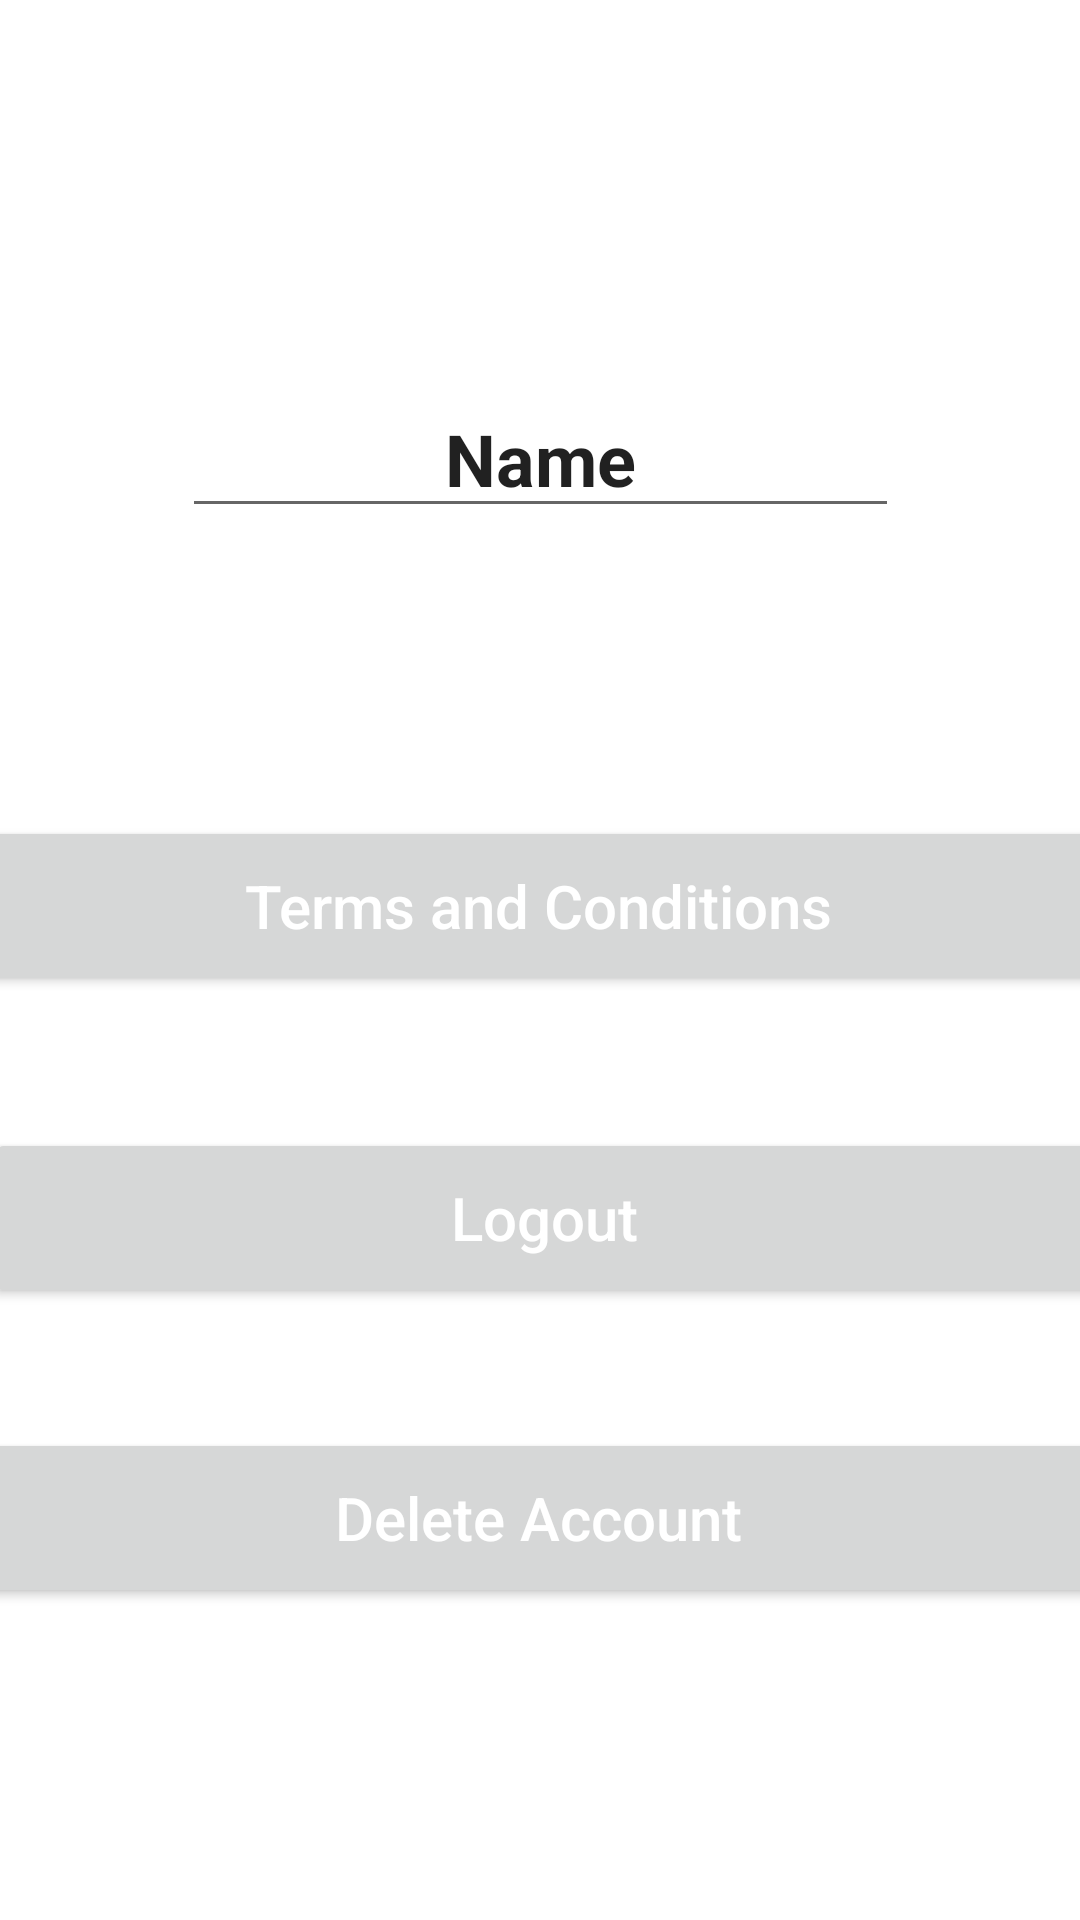

Reconstruct the res/layout file that produces this screen, plus the resources it refers to.
<!-- AndroidManifest.xml: application theme Theme.Medreminder3 -->
<!-- res/layout/fragment_profile.xml -->
<?xml version="1.0" encoding="utf-8"?>
<androidx.constraintlayout.widget.ConstraintLayout xmlns:android="http://schemas.android.com/apk/res/android"
    xmlns:app="http://schemas.android.com/apk/res-auto"
    xmlns:tools="http://schemas.android.com/tools"
    android:layout_width="match_parent"
    android:layout_height="match_parent"
    tools:context=".ProfileFragment">

    

    <Button
        android:id="@+id/deleteAccBtn"
        android:layout_width="373dp"
        android:layout_height="60dp"
        android:layout_marginStart="4dp"
        android:layout_marginEnd="3dp"
        android:layout_marginBottom="104dp"
        android:layerType="none"
        android:layoutDirection="locale"
        android:scrollbarSize="32dp"
        android:text="Delete Account"
        android:textAllCaps="false"
        android:textColor="@color/white"
        android:textSize="20sp"
        app:layout_constraintBottom_toBottomOf="parent"
        app:layout_constraintEnd_toEndOf="parent"
        app:layout_constraintHorizontal_bias="0.58"
        app:layout_constraintStart_toStartOf="parent" />

    <Button
        android:id="@+id/logout"
        android:layout_width="373dp"
        android:layout_height="60dp"
        android:layout_marginStart="4dp"
        android:layout_marginEnd="3dp"
        android:layout_marginBottom="204dp"
        android:layerType="none"
        android:layoutDirection="locale"
        android:scrollbarSize="32dp"
        android:text="Logout"
        android:textAllCaps="false"
        android:textColor="@color/white"
        android:textSize="20sp"
        app:layout_constraintBottom_toBottomOf="parent"
        app:layout_constraintEnd_toEndOf="parent"
        app:layout_constraintHorizontal_bias="0.483"
        app:layout_constraintStart_toStartOf="parent" />

    <Button
        android:id="@+id/termsConditions"
        android:layout_width="373dp"
        android:layout_height="60dp"
        android:layout_marginStart="4dp"
        android:layout_marginEnd="3dp"
        android:layout_marginBottom="308dp"
        android:layerType="none"
        android:layoutDirection="locale"
        android:scrollbarSize="32dp"
        android:text="Terms and Conditions"
        android:textAllCaps="false"
        android:textColor="@color/white"
        android:textSize="20sp"
        app:layout_constraintBottom_toBottomOf="parent"
        app:layout_constraintEnd_toEndOf="parent"
        app:layout_constraintHorizontal_bias="0.58"
        app:layout_constraintStart_toStartOf="parent" />

    <EditText
        android:id="@+id/TextTextPersonName"
        android:layout_width="239dp"
        android:layout_height="48dp"
        android:layout_marginBottom="200dp"
        android:ems="10"
        android:inputType="textPersonName"
        android:text="Name"
        android:textAlignment="center"
        android:textSize="24sp"
        android:textStyle="bold"
        app:layout_constraintBottom_toTopOf="@+id/logout"
        app:layout_constraintEnd_toEndOf="parent"
        app:layout_constraintStart_toStartOf="parent" />

</androidx.constraintlayout.widget.ConstraintLayout>
<!-- resources referenced by this layout -->
<resources>
  <color name="white">#FFFFFFFF</color>
  <style name="Theme.Medreminder3" parent="Theme.MaterialComponents.DayNight.DarkActionBar">
          
          <item name="colorPrimary">@color/blue</item>
          <item name="colorPrimaryVariant">@color/blue</item>
          <item name="colorOnPrimary">@color/white</item>
          
          <item name="colorSecondary">@color/teal_200</item>
          <item name="colorSecondaryVariant">@color/teal_700</item>
          <item name="colorOnSecondary">@color/black</item>
          
          <item name="android:statusBarColor">?attr/colorPrimaryVariant</item>
          
      </style>
  <color name="blue">#195381</color>
  <color name="teal_200">#14BFAF</color>
  <color name="teal_700">#FF018786</color>
  <color name="black">#FF000000</color>
</resources>
